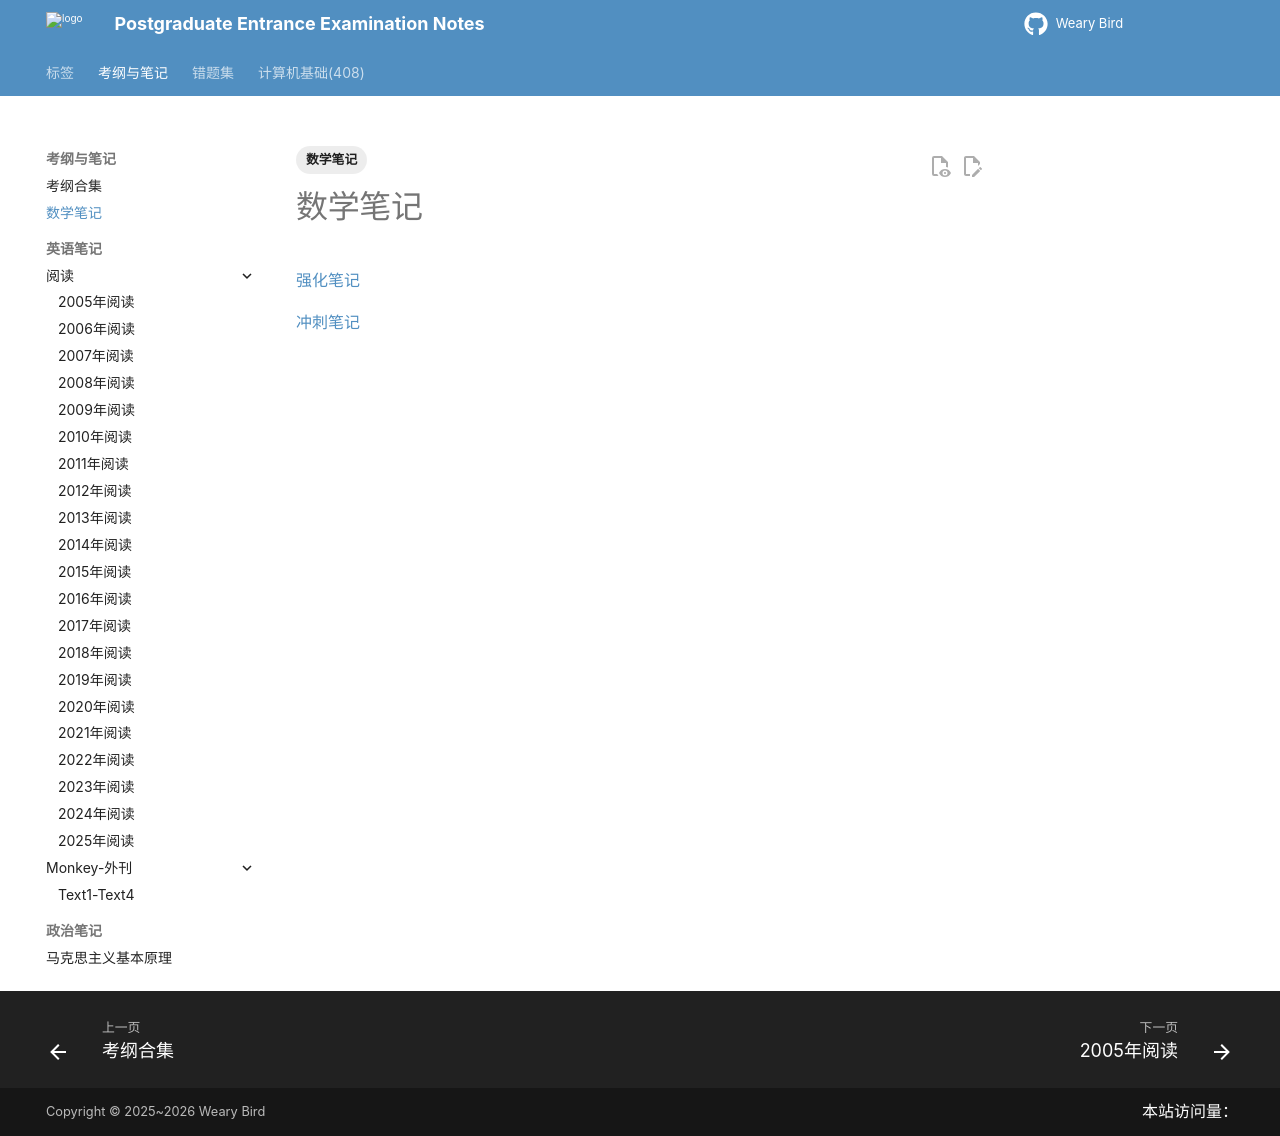

repository: juanniaoxx/kaoyan-notes · page: 考纲/数学笔记/index.html · generator: mkdocs

---
tags: [数学笔记]
---

# 数学笔记

[强化笔记](../数学笔记/数学笔记.pdf)

[冲刺笔记](../冲刺150/冲刺150.pdf)
